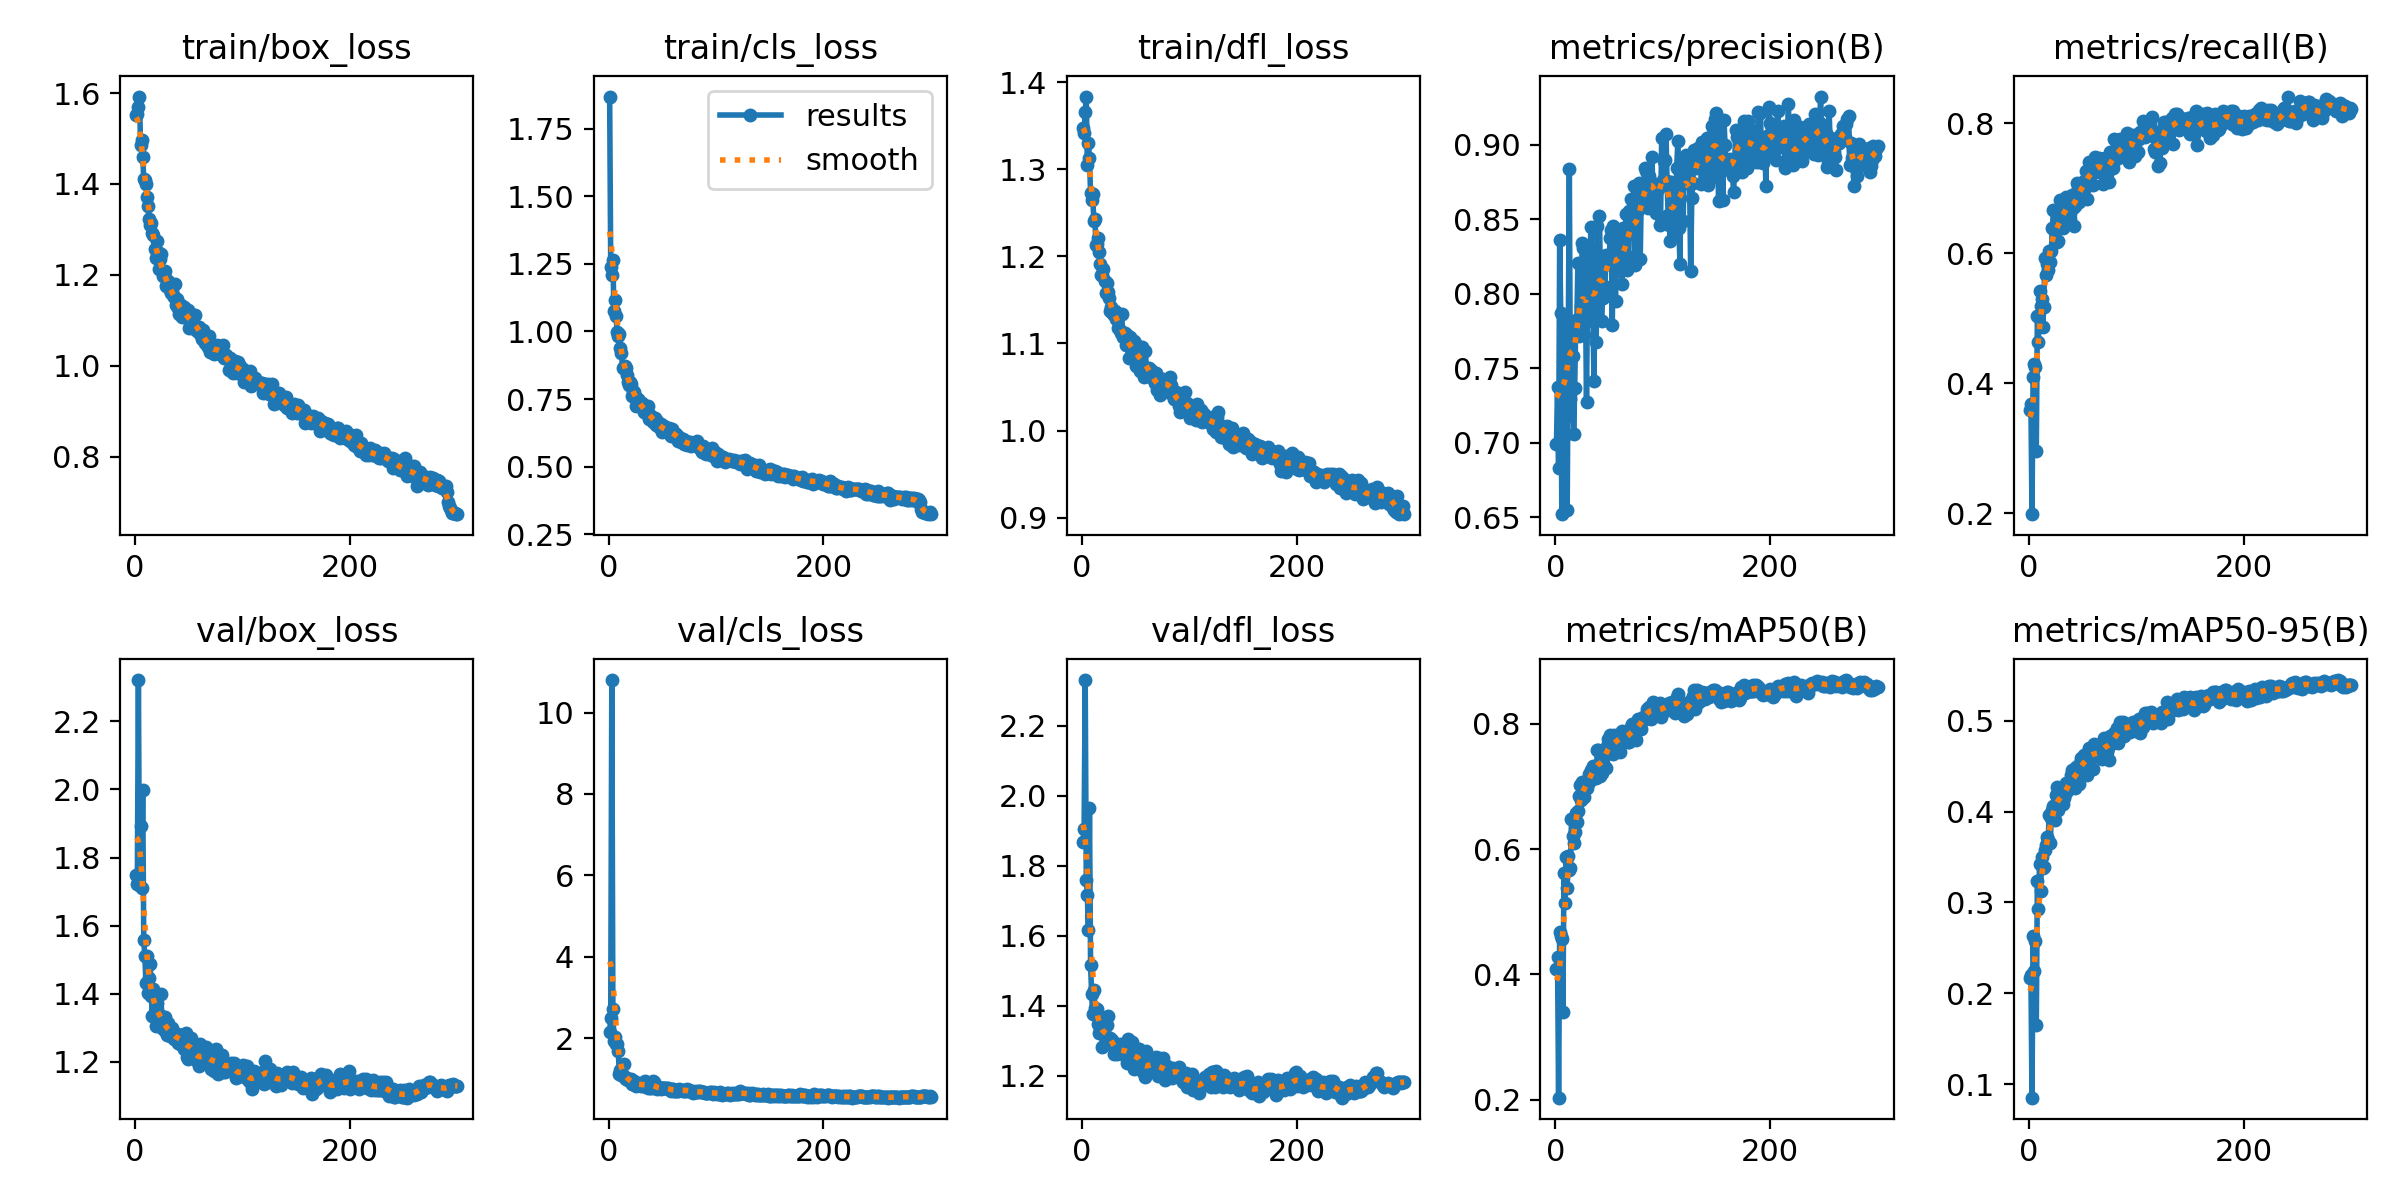

The file beside this chart, header and first rows:
epoch, time, train/box_loss, train/cls_loss, train/dfl_loss, metrics/precision(B), metrics/recall(B), metrics/mAP50(B), metrics/mAP50-95(B), val/box_loss, val/cls_loss, val/dfl_loss, lr/pg0, lr/pg1, lr/pg2
1, 24.45, 1.551, 1.869, 1.347, 0.699, 0.3584, 0.408, 0.2165, 1.748, 2.148, 1.868, 0.0005472, 0.0005472, 0.0005472
2, 46.9, 1.553, 1.239, 1.342, 0.7376, 0.3677, 0.427, 0.2202, 1.723, 2.495, 1.906, 0.001099, 0.001099, 0.001099
3, 69.05, 1.568, 1.211, 1.366, 0.6835, 0.1987, 0.203, 0.08506, 2.321, 10.8, 2.33, 0.001648, 0.001648, 0.001648
4, 90.5, 1.592, 1.264, 1.383, 0.8361, 0.4093, 0.4674, 0.263, 1.718, 2.706, 1.759, 0.001651, 0.001651, 0.001651
5, 112, 1.486, 1.076, 1.305, 0.787, 0.429, 0.4604, 0.2244, 1.892, 1.926, 1.717, 0.001645, 0.001645, 0.001645
6, 133.4, 1.496, 1.117, 1.33, 0.6522, 0.4256, 0.4558, 0.2578, 1.712, 2.039, 1.616, 0.001639, 0.001639, 0.001639
7, 154.6, 1.459, 1.058, 1.312, 0.7025, 0.2956, 0.3401, 0.1648, 1.999, 1.845, 1.964, 0.001634, 0.001634, 0.001634
8, 176, 1.411, 0.9965, 1.273, 0.774, 0.5037, 0.5622, 0.3239, 1.557, 1.856, 1.518, 0.001628, 0.001628, 0.001628
9, 197.7, 1.409, 0.9835, 1.265, 0.7833, 0.4631, 0.5143, 0.2924, 1.51, 1.695, 1.434, 0.001623, 0.001623, 0.001623
10, 219, 1.401, 0.9916, 1.272, 0.7176, 0.5416, 0.588, 0.3425, 1.432, 1.124, 1.376, 0.001617, 0.001617, 0.001617
11, 240.3, 1.372, 0.9372, 1.241, 0.6552, 0.5188, 0.5378, 0.3127, 1.512, 1.218, 1.445, 0.001612, 0.001612, 0.001612
12, 261.6, 1.352, 0.9207, 1.243, 0.7712, 0.5302, 0.5888, 0.3497, 1.401, 1.084, 1.393, 0.001606, 0.001606, 0.001606
13, 283.1, 1.323, 0.8665, 1.213, 0.8839, 0.4869, 0.5665, 0.3384, 1.446, 1.096, 1.386, 0.001601, 0.001601, 0.001601
14, 304.3, 1.309, 0.8694, 1.214, 0.7292, 0.5181, 0.5696, 0.3388, 1.486, 1.374, 1.391, 0.001595, 0.001595, 0.001595
15, 325.5, 1.314, 0.8717, 1.221, 0.7778, 0.5923, 0.6475, 0.3577, 1.392, 1.01, 1.348, 0.00159, 0.00159, 0.00159
16, 347, 1.292, 0.864, 1.204, 0.7581, 0.5664, 0.6212, 0.363, 1.334, 0.9915, 1.323, 0.001584, 0.001584, 0.001584
17, 368.7, 1.288, 0.8398, 1.191, 0.7058, 0.5836, 0.6097, 0.3716, 1.415, 1.032, 1.337, 0.001579, 0.001579, 0.001579
18, 390.1, 1.256, 0.814, 1.179, 0.7371, 0.5743, 0.6273, 0.3683, 1.394, 0.9708, 1.369, 0.001573, 0.001573, 0.001573
19, 411.6, 1.237, 0.8008, 1.179, 0.7827, 0.6031, 0.6568, 0.3965, 1.306, 0.9746, 1.281, 0.001568, 0.001568, 0.001568
20, 433.1, 1.274, 0.8147, 1.185, 0.7821, 0.5872, 0.6432, 0.3658, 1.373, 0.9397, 1.336, 0.001562, 0.001562, 0.001562
21, 454.5, 1.25, 0.8043, 1.172, 0.8208, 0.6039, 0.6612, 0.3926, 1.335, 0.9873, 1.317, 0.001557, 0.001557, 0.001557
22, 475.9, 1.213, 0.7619, 1.158, 0.7718, 0.6386, 0.685, 0.4018, 1.307, 0.8818, 1.292, 0.001551, 0.001551, 0.001551
23, 497.5, 1.234, 0.7806, 1.169, 0.7841, 0.6667, 0.7021, 0.4067, 1.337, 0.8633, 1.345, 0.001546, 0.001546, 0.001546
24, 518.9, 1.246, 0.7772, 1.159, 0.7915, 0.6323, 0.6788, 0.3903, 1.4, 0.9456, 1.372, 0.00154, 0.00154, 0.00154
25, 540.3, 1.209, 0.7629, 1.152, 0.8339, 0.6395, 0.7065, 0.418, 1.307, 0.8548, 1.293, 0.001535, 0.001535, 0.001535
26, 561.8, 1.197, 0.7233, 1.137, 0.8307, 0.6178, 0.6981, 0.4271, 1.298, 0.8152, 1.307, 0.001529, 0.001529, 0.001529
27, 583.3, 1.201, 0.7495, 1.142, 0.7724, 0.6191, 0.683, 0.4016, 1.304, 0.8792, 1.295, 0.001524, 0.001524, 0.001524
28, 604.7, 1.209, 0.7415, 1.138, 0.8003, 0.6419, 0.6953, 0.4162, 1.331, 0.8831, 1.304, 0.001518, 0.001518, 0.001518
29, 626.3, 1.175, 0.736, 1.134, 0.7274, 0.6816, 0.6981, 0.4116, 1.287, 0.9038, 1.289, 0.001513, 0.001513, 0.001513
30, 647.7, 1.179, 0.7231, 1.134, 0.8077, 0.6548, 0.7059, 0.4155, 1.28, 0.8159, 1.263, 0.001507, 0.001507, 0.001507
31, 669.2, 1.187, 0.734, 1.137, 0.8226, 0.662, 0.7192, 0.4256, 1.313, 0.8862, 1.287, 0.001502, 0.001502, 0.001502
32, 690.5, 1.167, 0.72, 1.128, 0.7907, 0.6383, 0.7094, 0.4088, 1.277, 0.8356, 1.282, 0.001496, 0.001496, 0.001496
33, 710.1, 1.159, 0.7037, 1.13, 0.8451, 0.6618, 0.7267, 0.4153, 1.296, 0.8236, 1.261, 0.001491, 0.001491, 0.001491
34, 731.4, 1.163, 0.703, 1.118, 0.8194, 0.6598, 0.7177, 0.4197, 1.299, 0.9493, 1.27, 0.001485, 0.001485, 0.001485
35, 752.9, 1.155, 0.6965, 1.116, 0.7815, 0.6857, 0.7329, 0.432, 1.283, 0.8194, 1.29, 0.00148, 0.00148, 0.00148
36, 774.4, 1.151, 0.6968, 1.112, 0.7412, 0.6854, 0.7155, 0.423, 1.267, 0.8665, 1.265, 0.001474, 0.001474, 0.001474
37, 795.9, 1.18, 0.7232, 1.134, 0.8221, 0.6709, 0.7301, 0.4295, 1.269, 0.7793, 1.264, 0.001469, 0.001469, 0.001469
38, 817.4, 1.134, 0.6751, 1.107, 0.7674, 0.6519, 0.7133, 0.4275, 1.269, 0.9041, 1.272, 0.001463, 0.001463, 0.001463
39, 838.9, 1.148, 0.6917, 1.111, 0.8452, 0.6872, 0.7586, 0.4407, 1.282, 0.7802, 1.285, 0.001458, 0.001458, 0.001458
40, 860.3, 1.128, 0.6834, 1.112, 0.8006, 0.6899, 0.7582, 0.4452, 1.256, 0.7844, 1.287, 0.001452, 0.001452, 0.001452
41, 881.9, 1.114, 0.665, 1.098, 0.8524, 0.669, 0.7356, 0.4328, 1.279, 0.9524, 1.257, 0.001447, 0.001447, 0.001447
42, 903.5, 1.131, 0.6762, 1.11, 0.8108, 0.6424, 0.7167, 0.4322, 1.252, 0.9311, 1.237, 0.001441, 0.001441, 0.001441
43, 924.9, 1.133, 0.6783, 1.105, 0.782, 0.6733, 0.7222, 0.4262, 1.28, 0.7946, 1.305, 0.001436, 0.001436, 0.001436
44, 946.5, 1.107, 0.6554, 1.083, 0.7975, 0.6777, 0.7377, 0.4488, 1.28, 0.7732, 1.277, 0.00143, 0.00143, 0.00143
45, 968, 1.129, 0.6669, 1.108, 0.8049, 0.7076, 0.7564, 0.4472, 1.237, 0.7426, 1.246, 0.001425, 0.001425, 0.001425
46, 989.5, 1.124, 0.6604, 1.093, 0.7989, 0.7009, 0.7501, 0.4471, 1.266, 0.7767, 1.269, 0.001419, 0.001419, 0.001419
47, 1011, 1.11, 0.646, 1.087, 0.8263, 0.6781, 0.729, 0.4305, 1.283, 0.8005, 1.296, 0.001414, 0.001414, 0.001414
48, 1033, 1.105, 0.646, 1.102, 0.8245, 0.7021, 0.7641, 0.4532, 1.213, 0.7704, 1.219, 0.001408, 0.001408, 0.001408
49, 1054, 1.122, 0.6566, 1.101, 0.8221, 0.7071, 0.7761, 0.4586, 1.21, 0.743, 1.231, 0.001403, 0.001403, 0.001403
50, 1076, 1.082, 0.6286, 1.074, 0.8199, 0.6866, 0.7586, 0.4483, 1.256, 0.7872, 1.265, 0.001397, 0.001397, 0.001397
51, 1097, 1.105, 0.6438, 1.089, 0.8378, 0.7117, 0.7822, 0.4627, 1.249, 0.7779, 1.252, 0.001392, 0.001392, 0.001392
52, 1119, 1.114, 0.6495, 1.092, 0.8431, 0.7004, 0.7583, 0.451, 1.269, 0.7737, 1.277, 0.001386, 0.001386, 0.001386
53, 1140, 1.082, 0.6302, 1.082, 0.7792, 0.7264, 0.7637, 0.457, 1.252, 0.7828, 1.277, 0.001381, 0.001381, 0.001381
54, 1162, 1.096, 0.6289, 1.069, 0.8453, 0.6832, 0.7516, 0.4405, 1.233, 0.7714, 1.238, 0.001375, 0.001375, 0.001375
55, 1183, 1.09, 0.6363, 1.088, 0.822, 0.7269, 0.7825, 0.4651, 1.233, 0.7769, 1.241, 0.00137, 0.00137, 0.00137
56, 1205, 1.112, 0.6444, 1.096, 0.7952, 0.741, 0.7799, 0.47, 1.218, 0.7446, 1.214, 0.001364, 0.001364, 0.001364
57, 1226, 1.081, 0.6202, 1.074, 0.8393, 0.7267, 0.7706, 0.4633, 1.211, 0.7385, 1.225, 0.001359, 0.001359, 0.001359
58, 1248, 1.077, 0.6133, 1.062, 0.8358, 0.7068, 0.7712, 0.4645, 1.202, 0.7048, 1.216, 0.001353, 0.001353, 0.001353
59, 1269, 1.085, 0.6401, 1.092, 0.8163, 0.7248, 0.7807, 0.4633, 1.187, 0.7485, 1.198, 0.001348, 0.001348, 0.001348
60, 1291, 1.069, 0.627, 1.071, 0.815, 0.7044, 0.7556, 0.4471, 1.253, 0.7628, 1.272, 0.001342, 0.001342, 0.001342
... 240 more rows
